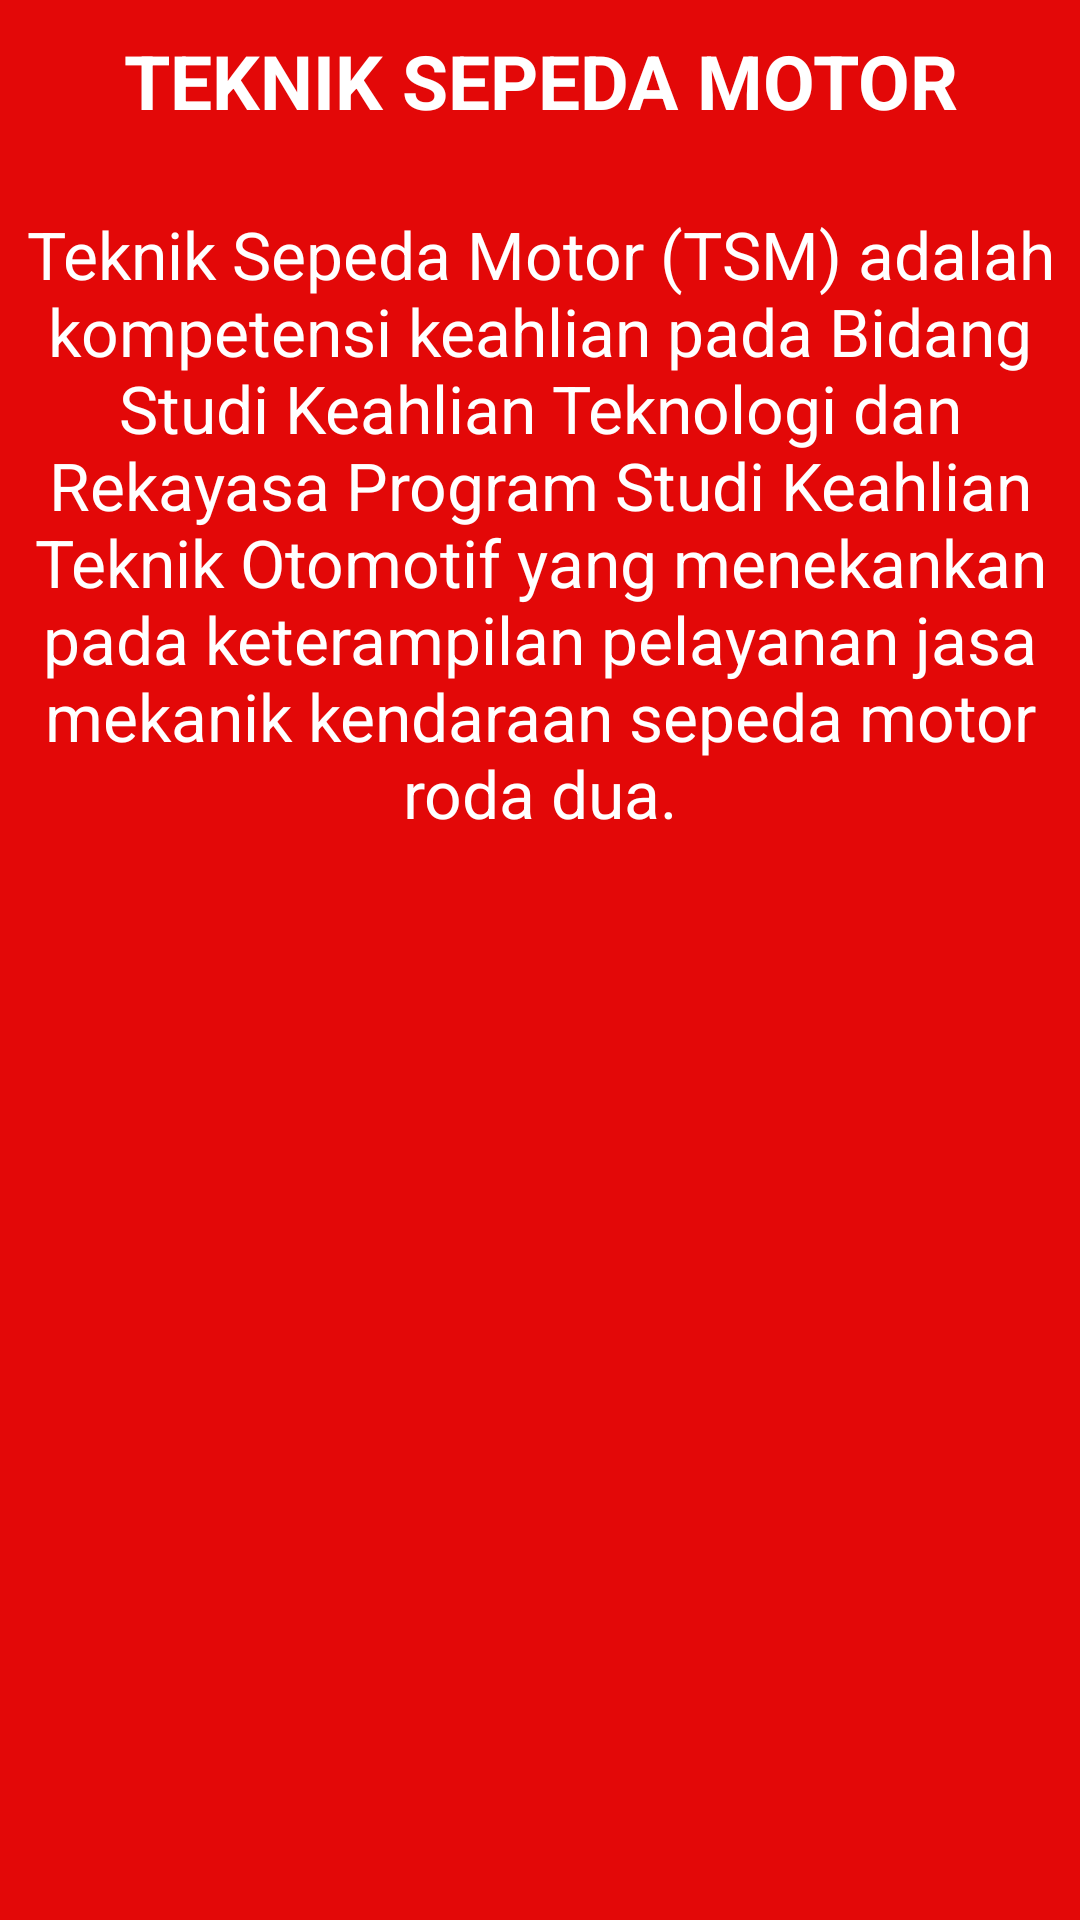

Write the Android layout XML for this screen, with the resource values it uses.
<!-- AndroidManifest.xml: application theme Theme.TeacherProfileApps -->
<!-- res/layout/fragment_otomotif.xml -->
<?xml version="1.0" encoding="utf-8"?>
<ScrollView xmlns:android="http://schemas.android.com/apk/res/android"
    xmlns:tools="http://schemas.android.com/tools"
    android:layout_width="match_parent"
    android:layout_height="match_parent"
    android:background="#E30808"
    tools:context=".OtomotifFragment">
<FrameLayout
    android:layout_width="wrap_content"
    android:layout_height="wrap_content">
    <TextView
        android:layout_width="match_parent"
        android:layout_height="match_parent"
        android:text="TEKNIK SEPEDA MOTOR"
        android:textStyle="bold"
        android:textSize="25sp"
        android:textColor="#fff"
        android:layout_marginTop="10sp"
        android:textAlignment="center"/>
    <TextView
        android:layout_width="match_parent"
        android:layout_height="match_parent"
        android:text="Teknik Sepeda Motor (TSM) adalah kompetensi keahlian pada Bidang Studi Keahlian Teknologi dan Rekayasa Program Studi Keahlian Teknik Otomotif yang menekankan pada keterampilan pelayanan jasa mekanik kendaraan sepeda motor roda dua."
        android:textSize="22sp"
        android:textColor="#fff"
        android:fontFamily="sans-serif"
        android:layout_marginTop="70sp"
        android:textAlignment="center"/>
    <ImageView
        android:layout_width="350sp"
        android:layout_height="wrap_content"
        android:src="@drawable/tsm1"
        android:layout_gravity="center"
        android:layout_marginTop="80dp"/>
</FrameLayout>
</ScrollView>
<!-- resources referenced by this layout -->
<resources>
  <style name="Theme.TeacherProfileApps" parent="Theme.MaterialComponents.DayNight.DarkActionBar">
          
          <item name="colorPrimary">@color/purple_500</item>
          <item name="colorPrimaryVariant">@color/purple_700</item>
          <item name="colorOnPrimary">@color/white</item>
          
          <item name="colorSecondary">@color/teal_200</item>
          <item name="colorSecondaryVariant">@color/teal_700</item>
          <item name="colorOnSecondary">@color/black</item>
          
          <item name="android:statusBarColor" tools:targetApi="l">?attr/colorPrimaryVariant</item>
          
      </style>
  <color name="purple_500">#1A40FF</color>
  <color name="purple_700">#002AFF</color>
  <color name="white">#FFFFFFFF</color>
  <color name="teal_200">#FF03DAC5</color>
  <color name="teal_700">#FF018786</color>
  <color name="black">#FF000000</color>
</resources>
